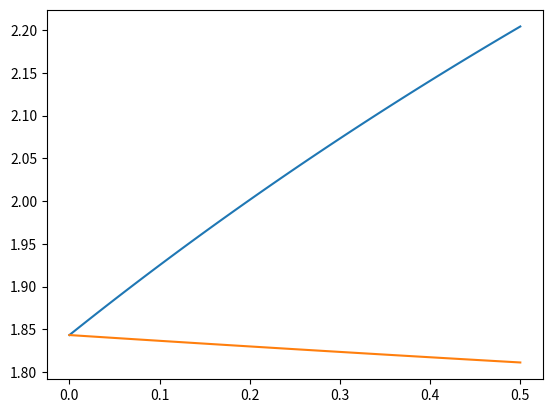

Python code for this plot:
import numpy as np 
import matplotlib.pyplot as plt
from math import tan, cos, sin, radians




def N_gamma_s(alpha, beta, K_v, K_h, phi_AC, phi_BC, phi_DC):
    a = tan(alpha)**2/tan(beta)

    numerator = (1+K_v * sin(beta + phi_DC) - K_h * cos(beta + phi_DC) * cos(alpha - phi_AC - phi_BC)) 
    denominator = (1+K_v * sin(alpha - phi_AC) + K_h * cos(alpha + phi_AC) * cos(beta - phi_DC - phi_BC))

    return a * (numerator/denominator) - tan(alpha) 



if __name__ == '__main__':
    alpha = radians(60)
    beta = radians(40)
    K_v = 1.3
    K_h = 1.4
    phi_AC = radians(35)
    phi_BC = radians(30)
    __phi_DC = radians(29)

    phi_DC = np.linspace(0, 0.5,50)
    N_GAMMA_1 = []
    for _phi_DC in phi_DC:
        N_GAMMA_1.append(N_gamma_s(alpha, beta, _phi_DC, _phi_DC, phi_AC, phi_BC, __phi_DC))
    
    plt.plot(phi_DC, N_GAMMA_1)


    N_GAMMA_2 = []
    for _phi_DC in phi_DC:
        N_GAMMA_2.append(N_gamma_s(alpha, beta, _phi_DC/2, _phi_DC, phi_AC, phi_BC, __phi_DC))
    
    plt.plot(phi_DC, N_GAMMA_2)


    plt.show()

